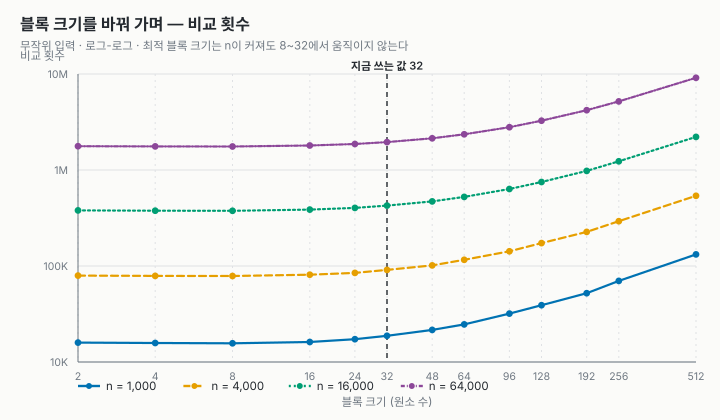

The data file committed next to this chart (first rows):
n, block, compares, moves, millis, sorted, stable
1000, 2, 15944, 61506, 0.163, 1, 1
1000, 4, 15766, 60994, 0.148, 1, 1
1000, 8, 15652, 59754, 0.143, 1, 1
1000, 16, 16141, 58278, 0.128, 1, 1
1000, 24, 17296, 59922, 0.142, 1, 1
1000, 32, 18762, 57300, 0.141, 1, 1
1000, 48, 21579, 59926, 0.202, 1, 1
1000, 64, 24635, 58550, 0.141, 1, 1
1000, 96, 31908, 64796, 0.149, 1, 1
1000, 128, 39019, 66670, 0.163, 1, 1
1000, 192, 52129, 78472, 0.193, 1, 1
1000, 256, 69889, 89844, 0.242, 1, 1
1000, 512, 131962, 142760, 0.387, 1, 1
4000, 2, 79449, 363789, 0.814, 1, 1
4000, 4, 78821, 361679, 0.782, 1, 1
4000, 8, 78583, 356691, 0.774, 1, 1
4000, 16, 81096, 350511, 0.757, 1, 1
4000, 24, 84820, 360489, 0.787, 1, 1
4000, 32, 91071, 346417, 0.771, 1, 1
4000, 48, 101519, 360853, 0.798, 1, 1
4000, 64, 115971, 352201, 0.714, 1, 1
4000, 96, 142269, 379269, 0.801, 1, 1
4000, 128, 173183, 384541, 0.849, 1, 1
4000, 192, 226629, 435893, 0.985, 1, 1
4000, 256, 292811, 473425, 1.045, 1, 1
4000, 512, 537949, 682189, 1.558, 1, 1
4000, 1024, 1033289, 1135297, 2.966, 1, 1
16000, 2, 379694, 2029149, 4.181, 1, 1
16000, 4, 377156, 2020707, 4.002, 1, 1
16000, 8, 376247, 2000823, 4.217, 1, 1
16000, 16, 386459, 1975843, 3.925, 1, 1
16000, 24, 402430, 2025101, 3.935, 1, 1
16000, 32, 426120, 1959995, 3.762, 1, 1
16000, 48, 471069, 2027281, 3.94, 1, 1
16000, 64, 525034, 1982369, 3.916, 1, 1
16000, 96, 634152, 2101153, 4.113, 1, 1
16000, 128, 750054, 2107931, 4.249, 1, 1
16000, 192, 978752, 2334245, 4.765, 1, 1
16000, 256, 1233135, 2468207, 5.415, 1, 1
16000, 512, 2214505, 3303705, 7.917, 1, 1
16000, 1024, 4182405, 5101987, 12.45, 1, 1
64000, 2, 1770361, 10776072, 19.8, 1, 1
64000, 4, 1759799, 10741546, 19.79, 1, 1
64000, 8, 1756430, 10660864, 19.64, 1, 1
64000, 16, 1797877, 10559840, 19.09, 1, 1
64000, 24, 1865138, 10826760, 19.51, 1, 1
64000, 32, 1953003, 10493768, 19.18, 1, 1
64000, 48, 2140801, 10834044, 19.89, 1, 1
64000, 64, 2353442, 10587240, 19.69, 1, 1
64000, 96, 2788281, 11122394, 20.66, 1, 1
64000, 128, 3258819, 11092978, 21.36, 1, 1
64000, 192, 4197539, 12080898, 23.25, 1, 1
64000, 256, 5185576, 12526992, 25.11, 1, 1
64000, 512, 9137682, 15890670, 33.76, 1, 1
64000, 1024, 17096623, 23173522, 52.58, 1, 1
